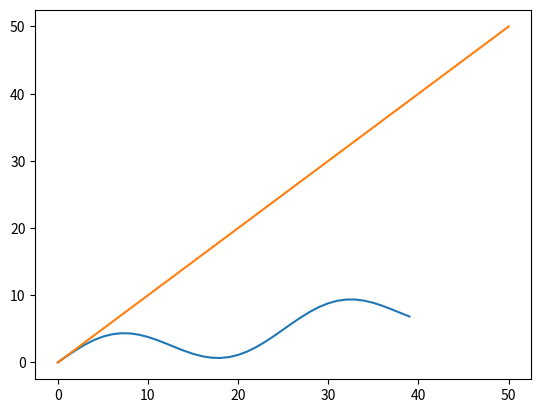

Write Python code to recreate this figure.
import numpy as np
import matplotlib.pyplot as plt

# Constants
SEQ_LEN: int = 50
POINTS: int = 50 + 1
WAV_AMPLITUDE: int = 3


RATIO = 0.8

def predict(x) -> float:
    return x

def calculate_r_squared(predicted, validation):  
    mean_value = np.mean(predicted)
    sum_of_residuals_mean = ((validation - mean_value)**2).sum()
    sum_of_residuals_fit = ((validation - predicted)**2).sum()
    return (sum_of_residuals_mean - sum_of_residuals_fit)/sum_of_residuals_mean
    

def generate_split(x_raw, y_raw, seq_len: int, ratio: float) -> tuple:
    splice = int(seq_len * ratio)
    return x_raw[0:splice], y_raw[0:splice], x_raw[splice:seq_len], y_raw[splice:seq_len]



# Generate testing data
x_raw = np.linspace(0, SEQ_LEN, POINTS)
y_raw = np.sin(x_raw / 4) * WAV_AMPLITUDE + 0.2 * x_raw

# Generate splits
x_train, y_train, x_test, y_test = generate_split(x_raw, y_raw, POINTS, RATIO)

fit_line = x_raw

prediction = predict(x_test)

print(calculate_r_squared(prediction, y_test))



plt.plot(x_train, y_train)
plt.plot(x_raw, fit_line)
plt.show()